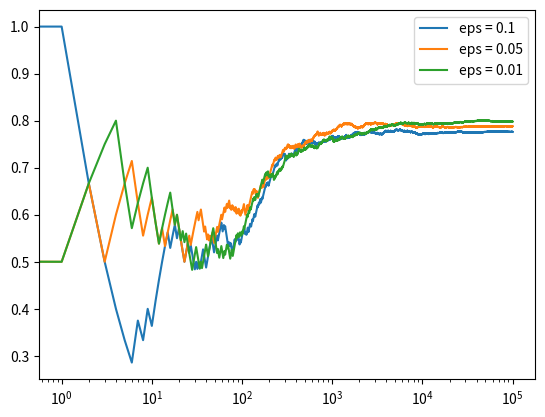

Write the Python code that produced this figure.
import random
import numpy as np
import matplotlib.pyplot as plt

num_slot_machines = 3
max_iteration = 10 ** 5
warmup_iteration = 100
eps = [0.1, 0.05, 0.01]

class SlotMachine:

  def __init__(self):
    self.random = random.randint(1,99) / 100

  def pull(self):
    return np.random.binomial(1, self.random)

def update_distribution(distribution, index, value):
  prev_mean, count = distribution[index]
  count += 1
  next_mean = (1-1/count)*prev_mean + 1/count*value
  distribution[index] = (next_mean, count)

def compute_win_rate(distributions, iterations):
  return np.sum([mean * (count/iterations) for mean, count in distributions])

def run(epsilon):
  distributions = [(0, 0), (0, 0), (0, 0)] # (mean, count)
  win_rates = []

  for i in range(max_iteration):
    eps_chance = random.random()
    index = None
    
    if eps_chance < epsilon or i < warmup_iteration:
      index = random.randint(0, num_slot_machines-1)
    else:
      index = np.argmax(list(map(lambda x: x[0], distributions)))

    value = slot_machines[index].pull()
    update_distribution(distributions, index, value)
    win_rates.append(compute_win_rate(distributions, i+1))

  # Compute win rate
  win_rate = compute_win_rate(distributions, max_iteration)
  print('Win rate is {0}'.format(win_rate))
  return win_rates

if __name__ == '__main__':
  slot_machines = [SlotMachine() for _ in range(num_slot_machines)] 
    
  print('Original Distribution')
  for sm in slot_machines:
    print('machine number {0}'.format(sm.random))

  for epsilon in eps:
    plt.plot(run(epsilon), label='eps = {0}'.format(epsilon))

  plt.legend()
  plt.xscale('log')
  plt.show()
